Run: headless pygame with SDL's dummy video driver; simulated clock (each Clock.tick advances the game by its frame time, no real sleeping); random seed 0; keys injected as events and as key.get_pressed() state; mouse plan: one left click at the window centre at the start of phase 2, then a move to the lower-right quarter at the start of phase 3.
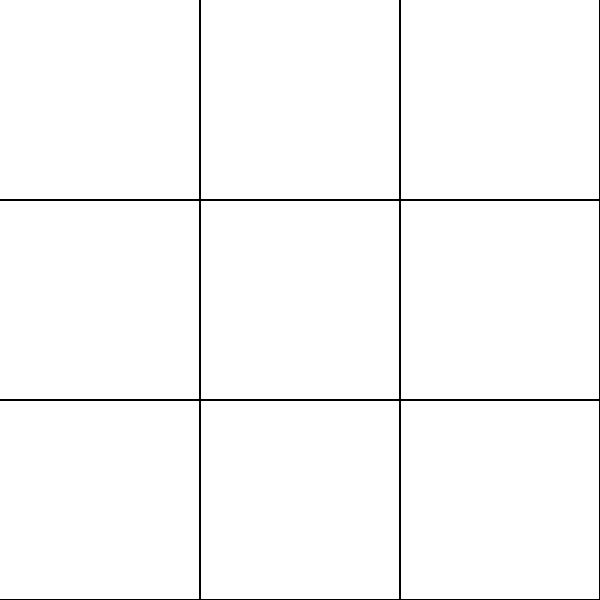
Frame 1 of 4 · flips 1–60 · no input
Frame 2 of 4 · flips 61–180 · clicked the window centre · tapped SPACE, RETURN · held RIGHT (→), D · screen unchanged from frame 1, image omitted
Frame 3 of 4 · flips 181–300 · moved the mouse to the lower-right quarter · held DOWN (↓), S · screen unchanged from frame 2, image omitted
Frame 4 of 4 · flips 301–420 · held LEFT (←), A, UP (↑), W · screen unchanged from frame 3, image omitted

The pygame program that drew these frames:

from pygame import *
from random import *
from math import *

POLE = [0, 0, 0,
        0, 0, 0,
        0, 0, 0]

my, mx = 0, 0

FIGURA = 'cross'

BL = (0, 0, 0)
GR = (100, 100, 100)
WH = (255, 255, 255)
RE = (255, 0, 0)
YE = (255, 255, 0)
LG = (0, 200, 200)

KPECT = '#046582'
CIRCLE = '#e4bad4'

init()
win = display.set_mode((600, 600))
win.fill((0,0,0))
FPS = 60
cl = time.Clock()

while True:
    for i in event.get():
        if i.type == QUIT:
            exit()
        if i.type == MOUSEBUTTONDOWN:
            mx = mouse.get_pos()[0]
            my = mouse.get_pos()[1]
            if mx <= 200 and my <= 200 and FIGURA == 'cross' and POLE[0] == 0:
                POLE[0] = 1
                FIGURA = 'circle'
            if mx <= 200 and my <= 200 and FIGURA == 'circle' and POLE[0] == 0:
                POLE[0] = -1
                FIGURA = 'cross'
            if mx >= 200 and my <= 200 and mx <= 400 and my >= 0 and FIGURA == 'cross' and POLE[0] == 0:
                POLE[1] = 1
                FIGURA = 'circle'
            if mx >= 200 and my <= 200 and mx <= 400 and my >= 0 and FIGURA == 'circle' and POLE[0] == 0:
                POLE[1] = -1
                FIGURA = 'cross'




    win.fill(WH)
    for xx in range(-1, 600, 200):
        draw.line(win, (BL), (xx, 0), (xx, 600),2)
    for yy in range(-1, 600, 200):
        draw.line(win, (BL), (0, yy), (600, yy),2)



    if POLE[0] == 1:
        draw.line(win, KPECT, (0, 0), (200, 200), 5)
        draw.line(win, KPECT, (0, 200), (200, 0), 5)
    if POLE[0] == -1:
        draw.circle(win, CIRCLE, (100, 100), 100, 5)
    if POLE[1] == 1:
        draw.line(win, KPECT, (200, 0), (400, 200), 5)
        draw.line(win, KPECT, (200, 200), (400, 0), 5)
    if POLE[1] == -1:
        draw.circle(win, CIRCLE, (300, 100), 100, 5)
    display.update()
